Run: headless pygame with SDL's dummy video driver; simulated clock (each Clock.tick advances the game by its frame time, no real sleeping); random seed 0; keys injected as events and as key.get_pressed() state; no mouse input; restart key R tapped at the start of phases 3 and 4.
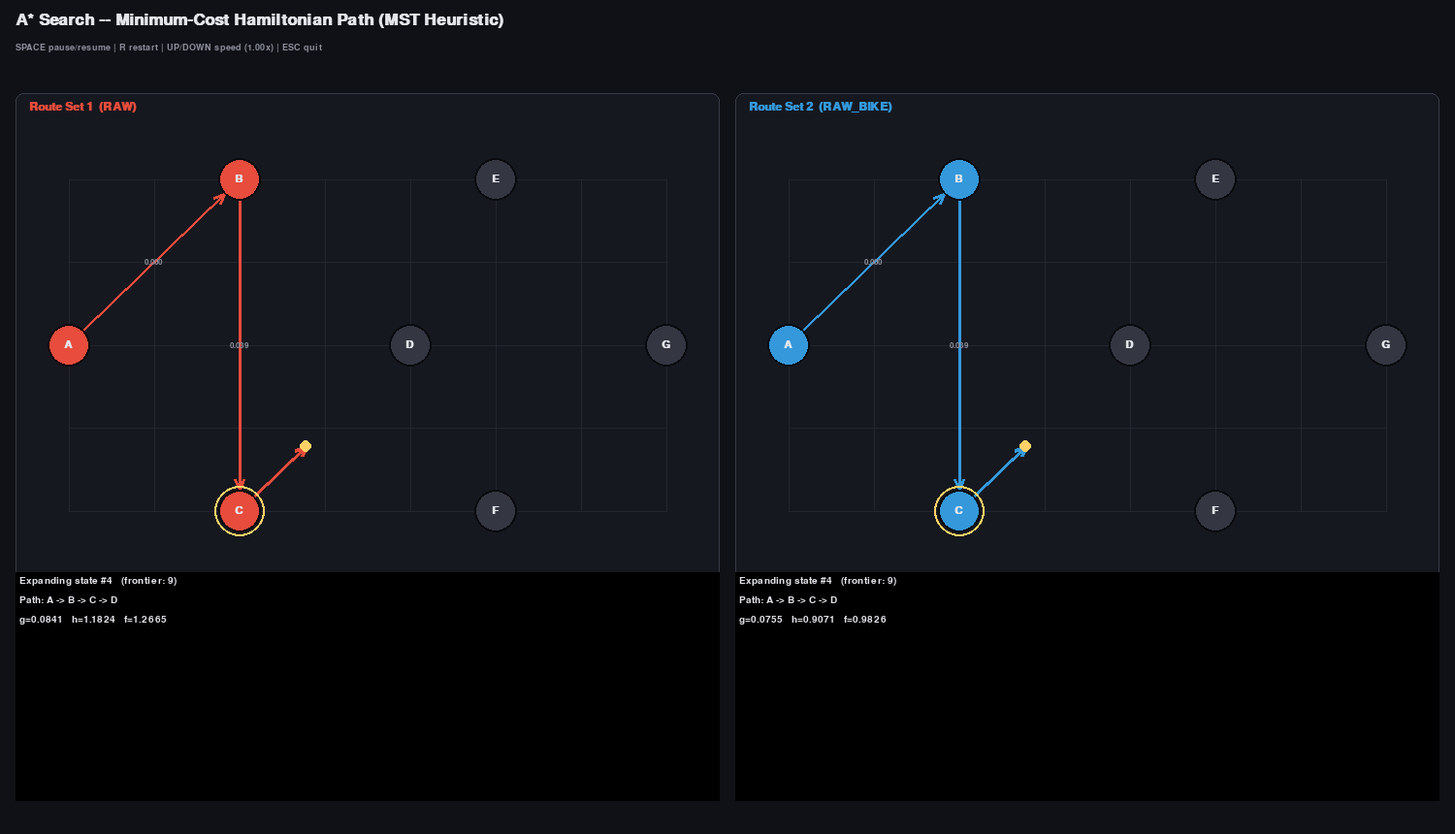
Frame 1 of 4 · flips 1–60 · no input
Frame 2 of 4 · flips 61–180 · tapped SPACE, RETURN · held RIGHT (→), D · screen unchanged from frame 1, image omitted
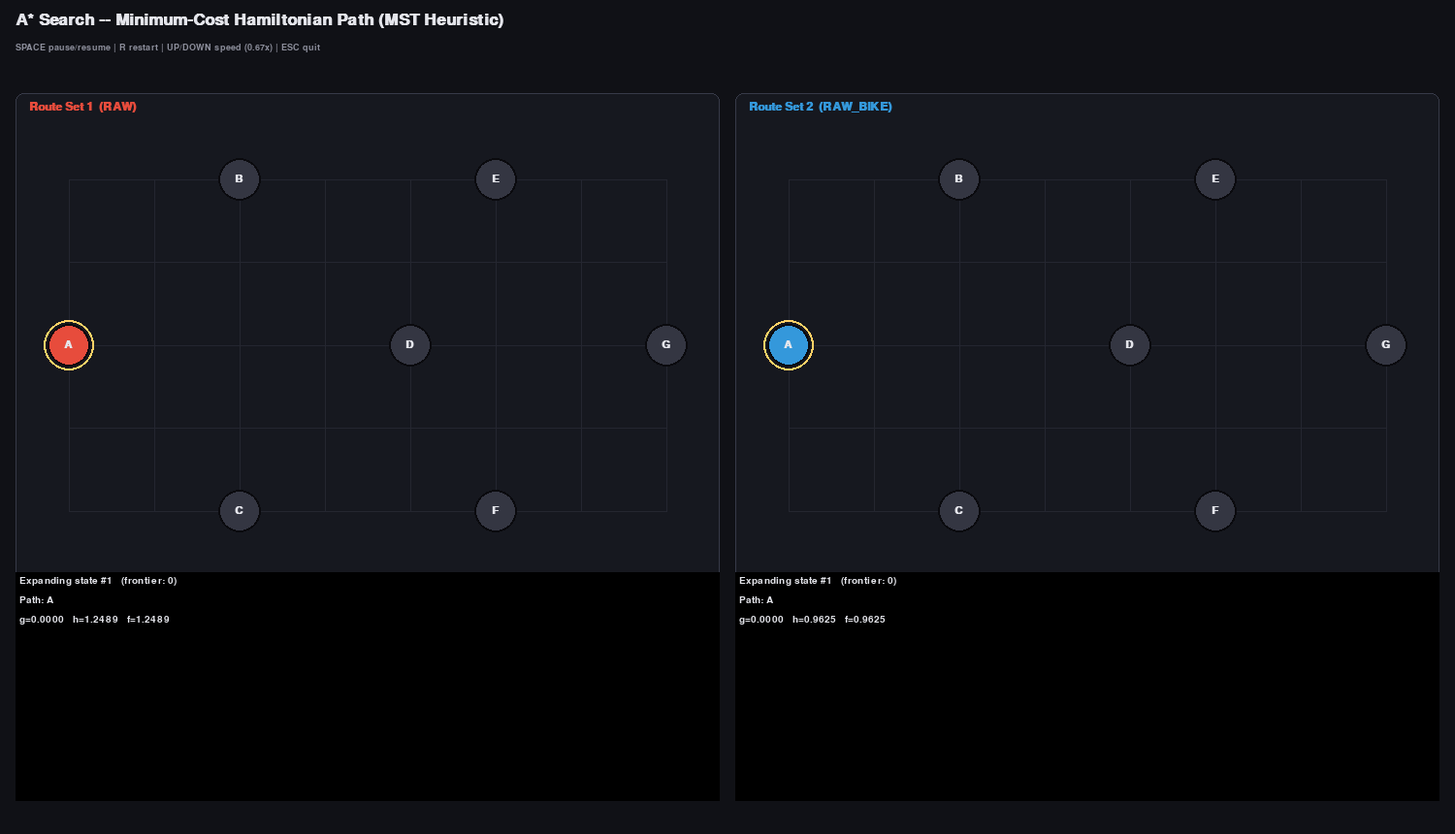
Frame 3 of 4 · flips 181–300 · tapped R · held DOWN (↓), S
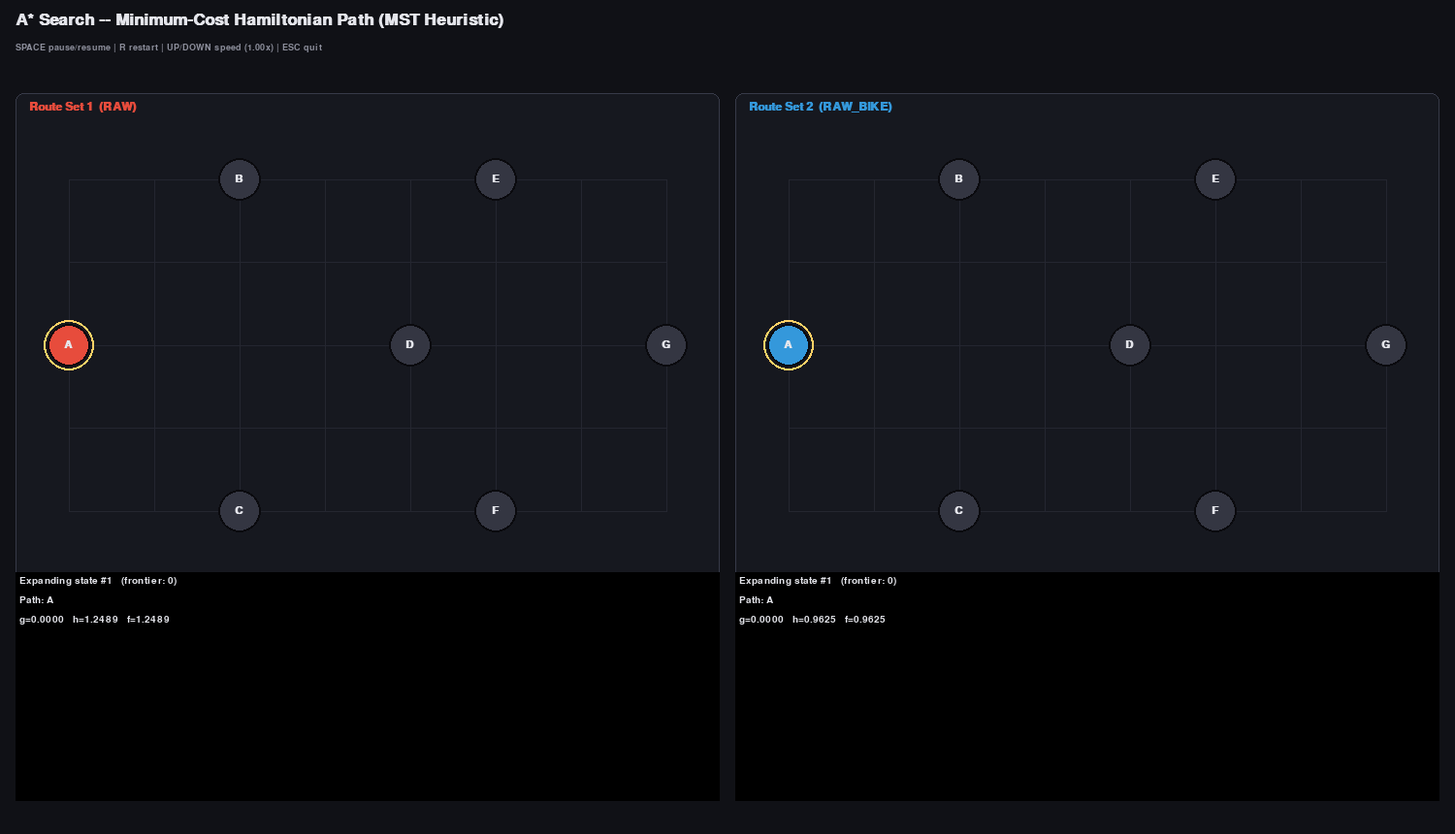
Frame 4 of 4 · flips 301–420 · tapped R · held LEFT (←), A, UP (↑), W

The pygame program that drew these frames:

import math
import heapq
import itertools
import pygame

NODES = ['A', 'B', 'C', 'D', 'E', 'F', 'G']
START, GOAL = 'A', 'G'

RAW = {
    'A': {'A': None,   'B': 0.0000, 'C': 0.0315, 'D': 0.0559, 'E': 0.1687, 'F': 0.2330, 'G': 0.8867},
    'B': {'A': 0.0000, 'B': None,   'C': 0.0389, 'D': 0.0670, 'E': 0.1513, 'F': 0.2112, 'G': 0.9561},
    'C': {'A': 0.0315, 'B': 0.0389, 'C': None,   'D': 0.0452, 'E': 0.1815, 'F': 0.2466, 'G': 0.9152},
    'D': {'A': 0.0944, 'B': 0.0859, 'C': 0.0748, 'D': None,   'E': 0.1685, 'F': 0.2385, 'G': 0.8397},
    'E': {'A': 0.1835, 'B': 0.1590, 'C': 0.1858, 'D': 0.1344, 'E': None,   'F': 0.2838, 'G': 0.9444},
    'F': {'A': 0.2065, 'B': 0.2130, 'C': 0.1981, 'D': 0.2083, 'E': 0.3170, 'F': None,   'G': 1.0000},
    'G': {'A': None,   'B': None,   'C': None,   'D': None,   'E': None,   'F': None,   'G': None},
}

RAW_BIKE = {
    'A': {'A': None,   'B': 0.0000, 'C': 0.0315, 'D': 0.0497, 'E': 0.1184, 'F': 0.1636, 'G': 0.6972},
    'B': {'A': 0.0000, 'B': None,   'C': 0.0389, 'D': 0.0633, 'E': 0.1242, 'F': 0.1570, 'G': 0.6678},
    'C': {'A': 0.0315, 'B': 0.0389, 'C': None,   'D': 0.0366, 'E': 0.1139, 'F': 0.1596, 'G': 0.6713},
    'D': {'A': 0.0455, 'B': 0.0497, 'C': 0.0239, 'D': None,   'E': 0.1012, 'F': 0.1551, 'G': 0.6554},
    'E': {'A': 0.1336, 'B': 0.1313, 'C': 0.1210, 'D': 0.0966, 'E': None,   'F': 0.2512, 'G': 0.7403},
    'F': {'A': 0.1660, 'B': 0.1831, 'C': 0.1584, 'D': 0.1715, 'E': 0.2142, 'F': None,   'G': 0.8143},
    'G': {'A': None,   'B': None,   'C': None,   'D': None,   'E': None,   'F': None,   'G': None},
}

DATASETS = [
    ("Route Set 1  (RAW)", RAW, (231, 76, 60)),
    ("Route Set 2  (RAW_BIKE)", RAW_BIKE, (52, 152, 219)), 
]

# A vs B, give lower value, this is use to turn ASTP into TSP, suitable for MST later
def mst_lowerbound(data, rFrom, rTo):
    a = data[rFrom][rTo]
    b = data[rTo][rFrom]

    if a is None:
        return b
    if b is None:
        return a

    return min(a, b)

#to ensure MST don create loop by storing and remembering groups
class UnionFind:
    def __init__(self, items):
        self.parent = {x: x for x in items}
        self.rank = {x: 0 for x in items}

    # use to find the ultimate root parent of that group
    def find(self, x):
        while self.parent[x] != x:
            self.parent[x] = self.parent[self.parent[x]]
            x = self.parent[x]
        return x

    #check if will create loop, if not, then true
    def union(self, a, b):
        ra, rb = self.find(a), self.find(b)
        #if both shares the same parent, connecting both will create loop, return false
        if ra == rb:
            return False
        #change order to make sure small rank always connect to big ranks
        #for computational concern, doesn't really matter in our small dataset
        if self.rank[ra] < self.rank[rb]:
            ra, rb = rb, ra
        self.parent[rb] = ra
        if self.rank[ra] == self.rank[rb]:
            self.rank[ra] += 1
        return True

#this whole thing serves as the heuristic for A* search
#MST is essentially:
#   - make sure all route is at least vitised once
#   - finds the cheapest way to do that
def mst_weight(raw, node_set):
    node_set = list(node_set)
    if len(node_set) <= 1:
        return 0.0
    edges = []
    #as ASTP scenario, this breaks, cause we don't calculate B->A, but because how we use mst_lowerbound to force this into a TSP scenario, it works
    #the for loop essentially goes thru all nodes in A->G, get all the smaller value for each edge(route), for later MST purpose
    for i in range(len(node_set)):
        for j in range(i + 1, len(node_set)):
            #capture the nodes
            u, v = node_set[i], node_set[j]
            #see which route has smaller value, then add that route into edges
            w = mst_lowerbound(raw, u, v)
            edges.append((w, u, v))
    #sort it so the smallest value comes first, and will be the first one to be expanded
    edges.sort(key=lambda e: e[0])
    uf = UnionFind(node_set)
    total, used = 0.0, 0
    for w, u, v in edges:
        #if it doesn't create loop, add the edge(route) into the total cost of MST
        if uf.union(u, v):
            total += w
            used += 1
            if used == len(node_set) - 1:
                break
    if used != len(node_set) - 1:
        return float('inf')  
    return total


def a_star_search(raw, nodes=NODES, start=START, goal=GOAL):
    #gets the cheapest way to connect all the nodes together
    #our MST lowerbound heuristic doesn't count the cost to goal, but rather the cheapest way to connect all nodes
    def h(current, unvisited):
        return mst_weight(raw, set(unvisited) | {current})

    #used for tuples order
    counter = itertools.count()
    start_visited = frozenset([start])
    #gets the h(n) for starting node
    h0 = h(start, set(nodes) - {start})
    #add the first node into frontier
    frontier = [(h0, 0.0, next(counter), start, (start,), start_visited)]
    best_g = {(start, start_visited): 0.0}

    steps_log = []
    expanded = 0
    solution = None

    while frontier:
        #in the first run, it will extract the first(smallest) node out and remove it from the frontier, so all f, g, current, path, visited becomes the value of the first node
        f, g, _, current, path, visited = heapq.heappop(frontier)
        #check if this route is the cheapest for the same route, e.g: A-B-C-D = 10 | A-C-B-D = 15, it will skip the 15
        #ensuring when we check cheapest cost to visit D while had visited A, B, C; it would return 10
        if g > best_g.get((current, visited), float('inf')):
            continue
        #exploration count
        expanded += 1
        #logs the exploration data
        step = {
            'expanded': expanded, 'current': current, 'path': path,
            'g': g, 'h': f - g, 'f': f, 'visited': visited,
            'frontier_size': len(frontier), 'goal': False,
        }
        steps_log.append(step)

        #check if reach goal node and all node is visited
        if current == goal and len(visited) == len(nodes):
            step['goal'] = True
            solution = (path, g)
            break

        #python default function to go to next loop
        #this for loop is basically expand children function
        for nxt in nodes:
            #if visited, skip this node
            if nxt in visited:
                continue
            cost = raw[current][nxt]
            #if don't have cost, skip this node
            if cost is None:
                continue
            new_visited = visited | {nxt}
            if nxt == goal and len(new_visited) != len(nodes):
                continue 
            new_g = g + cost
            key = (nxt, new_visited)
            if new_g < best_g.get(key, float('inf')):
                best_g[key] = new_g
                remaining = set(nodes) - new_visited
                hh = h(nxt, remaining)
                heapq.heappush(frontier, (new_g + hh, new_g, next(counter),
                                           nxt, path + (nxt,), new_visited))
    return solution, steps_log




EDGE_DRAW_TIME = 0.22   # seconds to draw one edge, at 1x speed
HOLD_TIME = 0.14        # pause between expansion steps, at 1x speed


class PanelAnimator:
    def __init__(self, steps_log, solution):
        self.steps_log = steps_log
        self.solution_path, self.solution_cost = solution
        self.step_idx = 0
        first_path = steps_log[0]['path']
        self.display_path = (first_path[0],)
        self.pending_edges = list(zip(first_path, first_path[1:]))
        self.edge_progress = 0.0
        self.phase = 'drawing' if self.pending_edges else 'holding'
        self.hold_timer = HOLD_TIME
        self.finished = False

    def _advance_to_next_step(self):
        self.step_idx += 1
        if self.step_idx >= len(self.steps_log):
            self.finished = True
            self.phase = 'done'
            return
        new_path = self.steps_log[self.step_idx]['path']
        i = 0
        while (i < len(self.display_path) and i < len(new_path)
               and self.display_path[i] == new_path[i]):
            i += 1
        self.display_path = new_path[:i]
        self.pending_edges = list(zip(new_path[i - 1:], new_path[i:]))
        self.edge_progress = 0.0
        self.phase = 'drawing' if self.pending_edges else 'holding'
        self.hold_timer = HOLD_TIME

    def update(self, dt):
        if self.phase == 'done':
            return
        if self.phase == 'drawing':
            self.edge_progress += dt / EDGE_DRAW_TIME
            if self.edge_progress >= 1.0:
                u, v = self.pending_edges.pop(0)
                self.display_path = self.display_path + (v,)
                self.edge_progress = 0.0
                if not self.pending_edges:
                    self.phase = 'holding'
                    self.hold_timer = HOLD_TIME
        elif self.phase == 'holding':
            self.hold_timer -= dt
            if self.hold_timer <= 0:
                self._advance_to_next_step()

    def get_render_info(self):
        static_edges = list(zip(self.display_path, self.display_path[1:]))
        animating_edge = None
        if self.phase == 'drawing' and self.pending_edges:
            u, v = self.pending_edges[0]
            animating_edge = (u, v, min(self.edge_progress, 1.0))
        step = self.steps_log[min(self.step_idx, len(self.steps_log) - 1)]
        return {
            'static_edges': static_edges,
            'animating_edge': animating_edge,
            'visited_nodes': set(self.display_path),
            'current_node': self.display_path[-1],
            'step_info': step,
            'fully_solved': self.phase == 'done',
        }


# (col, row) placeholder grid coordinates -- purely visual, not to scale
# with the actual matrix costs (the source data has no coordinates).
NODE_GRID = {
    'A': (0, 2),
    'B': (2, 0),
    'C': (2, 4),
    'D': (4, 2),
    'E': (5, 0),
    'F': (5, 4),
    'G': (7, 2),
}
GRID_COLS, GRID_ROWS = 7, 4  # max col index, max row index

NODE_RADIUS = 22
MAP_PADDING = 55

# ---- colors -----------------------------------------------------------
BG = (16, 17, 22)
GRID_LINE = (36, 38, 48)
PANEL_BG = (22, 24, 31)
PANEL_BORDER = (55, 58, 72)
TEXT = (228, 229, 235)
DIM_TEXT = (140, 142, 155)
UNVISITED_FILL = (52, 54, 66)
TIP_RING = (255, 209, 102)
SOLVED_COLOR = (46, 204, 113)
NODE_BORDER = (10, 10, 14)


def lerp(a, b, t):
    return a + (b - a) * t


def lerp_point(p1, p2, t):
    return (lerp(p1[0], p2[0], t), lerp(p1[1], p2[1], t))


def trimmed_endpoints(p1, p2, r):
    dx, dy = p2[0] - p1[0], p2[1] - p1[1]
    dist = math.hypot(dx, dy)
    if dist < 1e-6:
        return p1, p2
    ux, uy = dx / dist, dy / dist
    a = (p1[0] + ux * r, p1[1] + uy * r)
    b = (p2[0] - ux * r, p2[1] - uy * r)
    return a, b


def draw_arrow(surface, color, start, end, width=3, head_len=11, head_angle=24):
    dx, dy = end[0] - start[0], end[1] - start[1]
    dist = math.hypot(dx, dy)
    if dist < 1e-6:
        return
    pygame.draw.line(surface, color, start, end, width)
    ux, uy = dx / dist, dy / dist
    ang = math.radians(head_angle)
    for sign in (1, -1):
        hx = end[0] - head_len * (ux * math.cos(ang) - sign * uy * math.sin(ang))
        hy = end[1] - head_len * (uy * math.cos(ang) + sign * ux * math.sin(ang))
        pygame.draw.line(surface, color, end, (hx, hy), width)


class Panel:
    """One dataset's map + info HUD, rendered inside a fixed screen rect."""

    def __init__(self, rect, title, raw, accent):
        self.rect = rect          # pygame.Rect for the whole panel
        self.title = title
        self.raw = raw
        self.accent = accent
        self.solution, self.steps_log = a_star_search(raw)
        self.solution_path, self.solution_cost = self.solution
        self.animator = PanelAnimator(self.steps_log, self.solution)

        map_h = int(rect.height * 0.62)
        self.map_rect = pygame.Rect(rect.x, rect.y + 34, rect.width, map_h)
        self.info_rect = pygame.Rect(rect.x, self.map_rect.bottom + 8,
                                      rect.width, rect.bottom - self.map_rect.bottom - 8)
        self.node_px = self._compute_node_pixels()

    def _compute_node_pixels(self):
        usable_w = self.map_rect.width - 2 * MAP_PADDING
        usable_h = self.map_rect.height - 2 * MAP_PADDING
        cell_w = usable_w / GRID_COLS
        cell_h = usable_h / GRID_ROWS
        px = {}
        for n, (c, r) in NODE_GRID.items():
            x = self.map_rect.x + MAP_PADDING + c * cell_w
            y = self.map_rect.y + MAP_PADDING + r * cell_h
            px[n] = (x, y)
        self._cell_w, self._cell_h = cell_w, cell_h
        return px

    def restart(self):
        self.animator = PanelAnimator(self.steps_log, self.solution)

    def update(self, dt):
        self.animator.update(dt)

    # ---- drawing --------------------------------------------------
    def draw_grid_lines(self, surface):
        for c in range(GRID_COLS + 1):
            x = self.map_rect.x + MAP_PADDING + c * self._cell_w
            pygame.draw.line(surface, GRID_LINE, (x, self.map_rect.y + MAP_PADDING),
                              (x, self.map_rect.bottom - MAP_PADDING), 1)
        for r in range(GRID_ROWS + 1):
            y = self.map_rect.y + MAP_PADDING + r * self._cell_h
            pygame.draw.line(surface, GRID_LINE, (self.map_rect.x + MAP_PADDING, y),
                              (self.map_rect.right - MAP_PADDING, y), 1)

    def draw(self, surface, fonts):
        pygame.draw.rect(surface, PANEL_BG, self.rect, border_radius=8)
        pygame.draw.rect(surface, PANEL_BORDER, self.rect, width=1, border_radius=8)

        title_surf = fonts['panel_title'].render(self.title, True, self.accent)
        surface.blit(title_surf, (self.rect.x + 14, self.rect.y + 8))

        self.draw_grid_lines(surface)

        info = self.animator.get_render_info()
        solved = info['fully_solved']
        line_color = SOLVED_COLOR if solved else self.accent

        # static (already-drawn) edges
        for (u, v) in info['static_edges']:
            p1, p2 = trimmed_endpoints(self.node_px[u], self.node_px[v], NODE_RADIUS)
            draw_arrow(surface, line_color, p1, p2, width=3)
            wtxt = fonts['edge'].render(f"{self.raw[u][v]:.3f}", True, DIM_TEXT)
            mid = lerp_point(p1, p2, 0.5)
            surface.blit(wtxt, (mid[0] - wtxt.get_width() / 2, mid[1] - wtxt.get_height() / 2))

        # currently animating edge
        if info['animating_edge'] is not None:
            u, v, t = info['animating_edge']
            p1, p2 = trimmed_endpoints(self.node_px[u], self.node_px[v], NODE_RADIUS)
            tip = lerp_point(p1, p2, t)
            draw_arrow(surface, self.accent, p1, tip, width=4)
            pygame.draw.circle(surface, TIP_RING, (int(tip[0]), int(tip[1])), 6)

        # nodes
        for n in NODES:
            x, y = self.node_px[n]
            visited = n in info['visited_nodes']
            if solved:
                fill = SOLVED_COLOR
            elif visited:
                fill = self.accent
            else:
                fill = UNVISITED_FILL
            pygame.draw.circle(surface, fill, (int(x), int(y)), NODE_RADIUS)
            pygame.draw.circle(surface, NODE_BORDER, (int(x), int(y)), NODE_RADIUS, 2)
            if n == info['current_node'] and not solved:
                pygame.draw.circle(surface, TIP_RING, (int(x), int(y)), NODE_RADIUS + 4, 2)
            label = fonts['node'].render(n, True, TEXT)
            surface.blit(label, (x - label.get_width() / 2, y - label.get_height() / 2))

        # info HUD
        pygame.draw.rect(surface, (0, 0, 0, 0), self.info_rect)  # placeholder, no fill
        step = info['step_info']
        lines = []
        if not solved:
            lines.append(f"Expanding state #{step['expanded']}   (frontier: {step['frontier_size']})")
            lines.append(f"Path: {' -> '.join(step['path'])}")
            lines.append(f"g={step['g']:.4f}   h={step['h']:.4f}   f={step['f']:.4f}")
        else:
            lines.append(f"SOLVED -- optimal path found")
            lines.append(f"Path: {' -> '.join(self.solution_path)}")
            lines.append(f"Total cost: {self.solution_cost:.4f}   (states expanded: {len(self.steps_log)})")
        for i, line in enumerate(lines):
            surf = fonts['info'].render(line, True, TEXT if i else TEXT)
            surface.blit(surf, (self.info_rect.x + 4, self.info_rect.y + 4 + i * 20))


# =========================================================================
# 6. Main loop
# =========================================================================
def build_fonts():
    return {
        'title': pygame.font.SysFont("couriernew,monospace", 26, bold=True),
        'sub': pygame.font.SysFont("couriernew,monospace", 14),
        'panel_title': pygame.font.SysFont("couriernew,monospace", 18, bold=True),
        'node': pygame.font.SysFont("couriernew,monospace", 17, bold=True),
        'info': pygame.font.SysFont("couriernew,monospace", 15),
        'edge': pygame.font.SysFont("couriernew,monospace", 12),
        'footer': pygame.font.SysFont("couriernew,monospace", 16, bold=True),
    }


def main(headless_max_frames=None):
    pygame.init()
    pygame.display.set_caption("A* Hamiltonian Path -- MST Heuristic (pygame)")
    W, H = 1500, 860
    screen = pygame.display.set_mode((W, H))
    clock = pygame.time.Clock()
    fonts = build_fonts()

    margin = 16
    panel_w = (W - 3 * margin) // 2
    panel_h = H - 130
    panels = [
        Panel(pygame.Rect(margin + i * (panel_w + margin), 96, panel_w, panel_h),
              title, raw, accent)
        for i, (title, raw, accent) in enumerate(DATASETS)
    ]

    speed = 1.0
    paused = False
    running = True
    frame_count = 0

    while running:
        dt = clock.tick(60) / 1000.0
        for event in pygame.event.get():
            if event.type == pygame.QUIT:
                running = False
            elif event.type == pygame.KEYDOWN:
                if event.key == pygame.K_ESCAPE:
                    running = False
                elif event.key == pygame.K_SPACE:
                    paused = not paused
                elif event.key == pygame.K_r:
                    for p in panels:
                        p.restart()
                elif event.key == pygame.K_UP:
                    speed = min(speed * 1.5, 8.0)
                elif event.key == pygame.K_DOWN:
                    speed = max(speed / 1.5, 0.1)

        if not paused:
            for p in panels:
                p.update(dt * speed)

        screen.fill(BG)

        title_surf = fonts['title'].render(
            "A* Search -- Minimum-Cost Hamiltonian Path (MST Heuristic)", True, TEXT)
        screen.blit(title_surf, (margin, 12))
        sub_surf = fonts['sub'].render(
            f"SPACE pause/resume | R restart | UP/DOWN speed ({speed:.2f}x) | ESC quit",
            True, DIM_TEXT)
        screen.blit(sub_surf, (margin, 44))

        for p in panels:
            p.draw(screen, fonts)

        # comparison footer once both panels are solved
        if all(p.animator.get_render_info()['fully_solved'] for p in panels):
            c0 = panels[0].solution_cost
            c1 = panels[1].solution_cost
            if c0 < c1:
                cheaper, diff = panels[0].title, c1 - c0
            elif c1 < c0:
                cheaper, diff = panels[1].title, c0 - c1
            else:
                cheaper, diff = None, 0.0
            if cheaper:
                msg = (f"{panels[0].title}: {c0:.4f}   vs   {panels[1].title}: {c1:.4f}"
                       f"   ->  {cheaper} is cheaper by {diff:.4f}")
            else:
                msg = f"Both routes cost the same: {c0:.4f}"
            footer_surf = fonts['footer'].render(msg, True, SOLVED_COLOR)
            screen.blit(footer_surf, (margin, H - 26))

        pygame.display.flip()

        frame_count += 1
        if headless_max_frames is not None and frame_count >= headless_max_frames:
            running = False

    pygame.quit()


if __name__ == '__main__':
    main()
